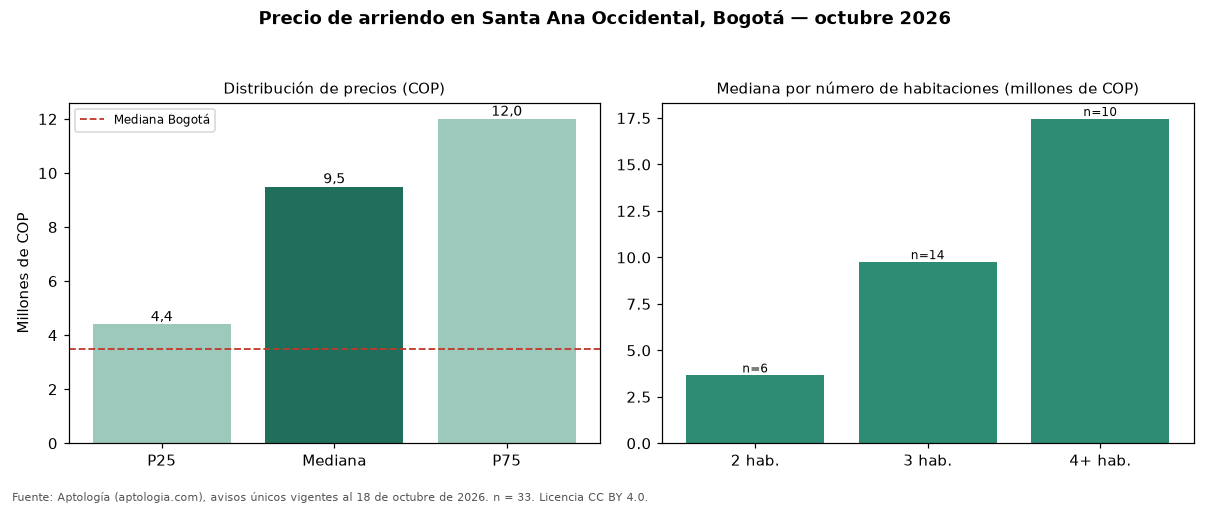

Values plotted in this chart, from the file beside it:
seccion, metrica, valor_cop, n
precio, p25, 4400000, 33
precio, mediana, 9500000, 33
precio, p75, 12000000, 33
cop_por_m2, p25, 38037, 33
cop_por_m2, mediana, 44118, 33
cop_por_m2, p75, 54762, 33
area, area_mediana_m2, 190.0, 33
habitaciones, 1, 2400000, 3
habitaciones, 2, 3650000, 6
habitaciones, 3, 9750000, 14
habitaciones, 4+, 17450000, 10
administracion, mediana, 600000, 18
estrato, moda, 5, 
parqueadero, porcentaje_con_parqueadero, 93.9, 33
ciudad, mediana_ciudad, 3497000, 19948
ciudad, mediana_cop_por_m2_ciudad, 48571, 19948
